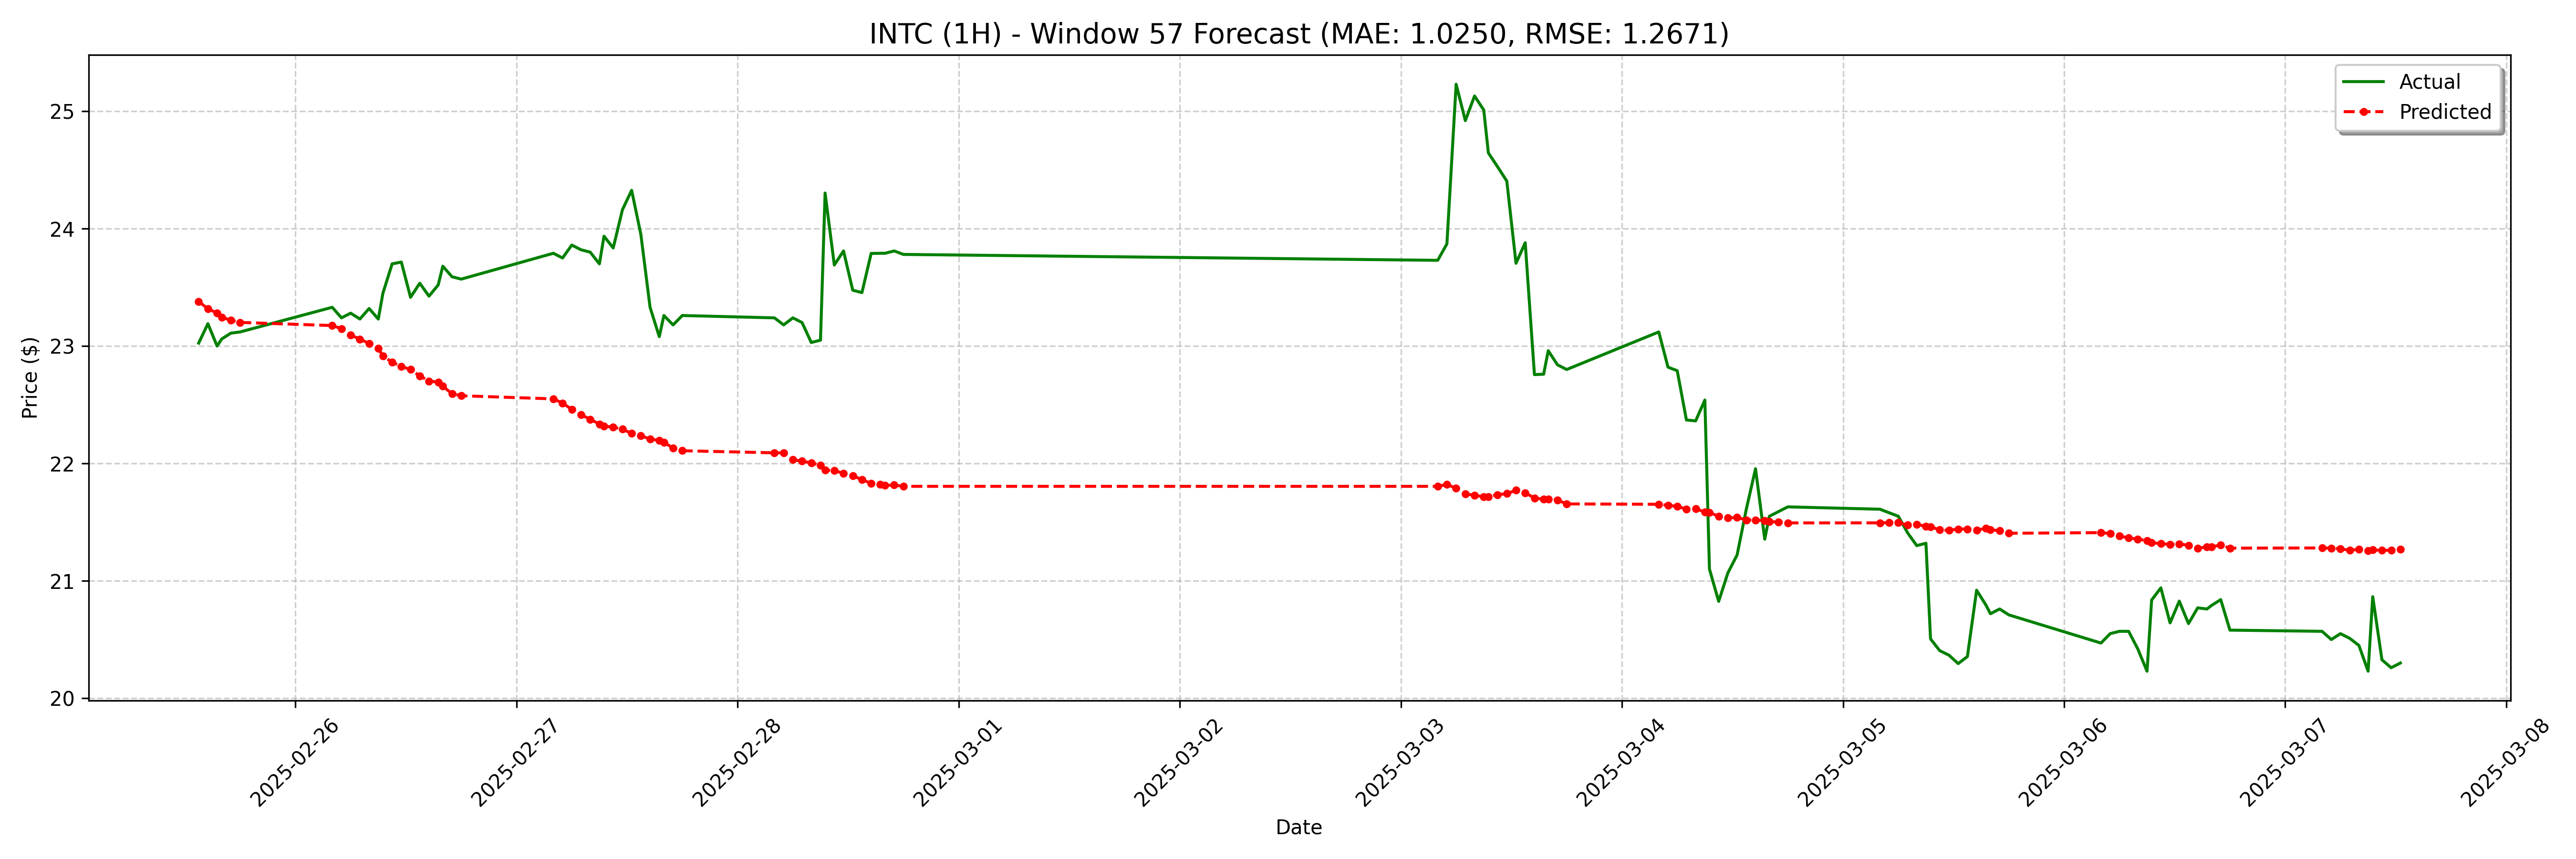

Data behind this chart, as committed beside it:
date, actual, forecast
2025-02-25 13:30:00-05:00, 23.02, 23.38
2025-02-25 14:30:00-05:00, 23.19, 23.32
2025-02-25 15:30:00-05:00, 23.0, 23.28
2025-02-25 16:00:00-05:00, 23.06, 23.25
2025-02-25 17:00:00-05:00, 23.11, 23.22
2025-02-25 18:00:00-05:00, 23.12, 23.2
2025-02-26 04:00:00-05:00, 23.33, 23.17
2025-02-26 05:00:00-05:00, 23.24, 23.15
2025-02-26 06:00:00-05:00, 23.28, 23.09
2025-02-26 07:00:00-05:00, 23.23, 23.06
2025-02-26 08:00:00-05:00, 23.32, 23.02
2025-02-26 09:00:00-05:00, 23.23, 22.98
2025-02-26 09:30:00-05:00, 23.45, 22.92
2025-02-26 10:30:00-05:00, 23.7, 22.86
2025-02-26 11:30:00-05:00, 23.71, 22.83
2025-02-26 12:30:00-05:00, 23.41, 22.8
2025-02-26 13:30:00-05:00, 23.54, 22.75
2025-02-26 14:30:00-05:00, 23.43, 22.7
2025-02-26 15:30:00-05:00, 23.52, 22.69
2025-02-26 16:00:00-05:00, 23.68, 22.66
2025-02-26 17:00:00-05:00, 23.59, 22.59
2025-02-26 18:00:00-05:00, 23.57, 22.58
2025-02-27 04:00:00-05:00, 23.79, 22.55
2025-02-27 05:00:00-05:00, 23.75, 22.51
2025-02-27 06:00:00-05:00, 23.86, 22.46
2025-02-27 07:00:00-05:00, 23.82, 22.42
2025-02-27 08:00:00-05:00, 23.8, 22.38
2025-02-27 09:00:00-05:00, 23.7, 22.34
2025-02-27 09:30:00-05:00, 23.94, 22.32
2025-02-27 10:30:00-05:00, 23.84, 22.31
2025-02-27 11:30:00-05:00, 24.16, 22.29
2025-02-27 12:30:00-05:00, 24.33, 22.26
2025-02-27 13:30:00-05:00, 23.95, 22.24
2025-02-27 14:30:00-05:00, 23.33, 22.21
2025-02-27 15:30:00-05:00, 23.08, 22.2
2025-02-27 16:00:00-05:00, 23.26, 22.18
2025-02-27 17:00:00-05:00, 23.18, 22.13
2025-02-27 18:00:00-05:00, 23.26, 22.11
2025-02-28 04:00:00-05:00, 23.24, 22.09
2025-02-28 05:00:00-05:00, 23.18, 22.09
2025-02-28 06:00:00-05:00, 23.24, 22.03
2025-02-28 07:00:00-05:00, 23.2, 22.02
2025-02-28 08:00:00-05:00, 23.03, 22.01
2025-02-28 09:00:00-05:00, 23.05, 21.98
2025-02-28 09:30:00-05:00, 24.3, 21.94
2025-02-28 10:30:00-05:00, 23.69, 21.94
2025-02-28 11:30:00-05:00, 23.81, 21.92
2025-02-28 12:30:00-05:00, 23.48, 21.89
2025-02-28 13:30:00-05:00, 23.45, 21.86
2025-02-28 14:30:00-05:00, 23.79, 21.83
2025-02-28 15:30:00-05:00, 23.79, 21.82
2025-02-28 16:00:00-05:00, 23.79, 21.81
2025-02-28 17:00:00-05:00, 23.81, 21.82
2025-02-28 18:00:00-05:00, 23.78, 21.8
2025-03-03 04:00:00-05:00, 23.73, 21.8
2025-03-03 05:00:00-05:00, 23.87, 21.82
2025-03-03 06:00:00-05:00, 25.23, 21.79
2025-03-03 07:00:00-05:00, 24.92, 21.74
2025-03-03 08:00:00-05:00, 25.13, 21.73
2025-03-03 09:00:00-05:00, 25.01, 21.72
... 68 more rows
